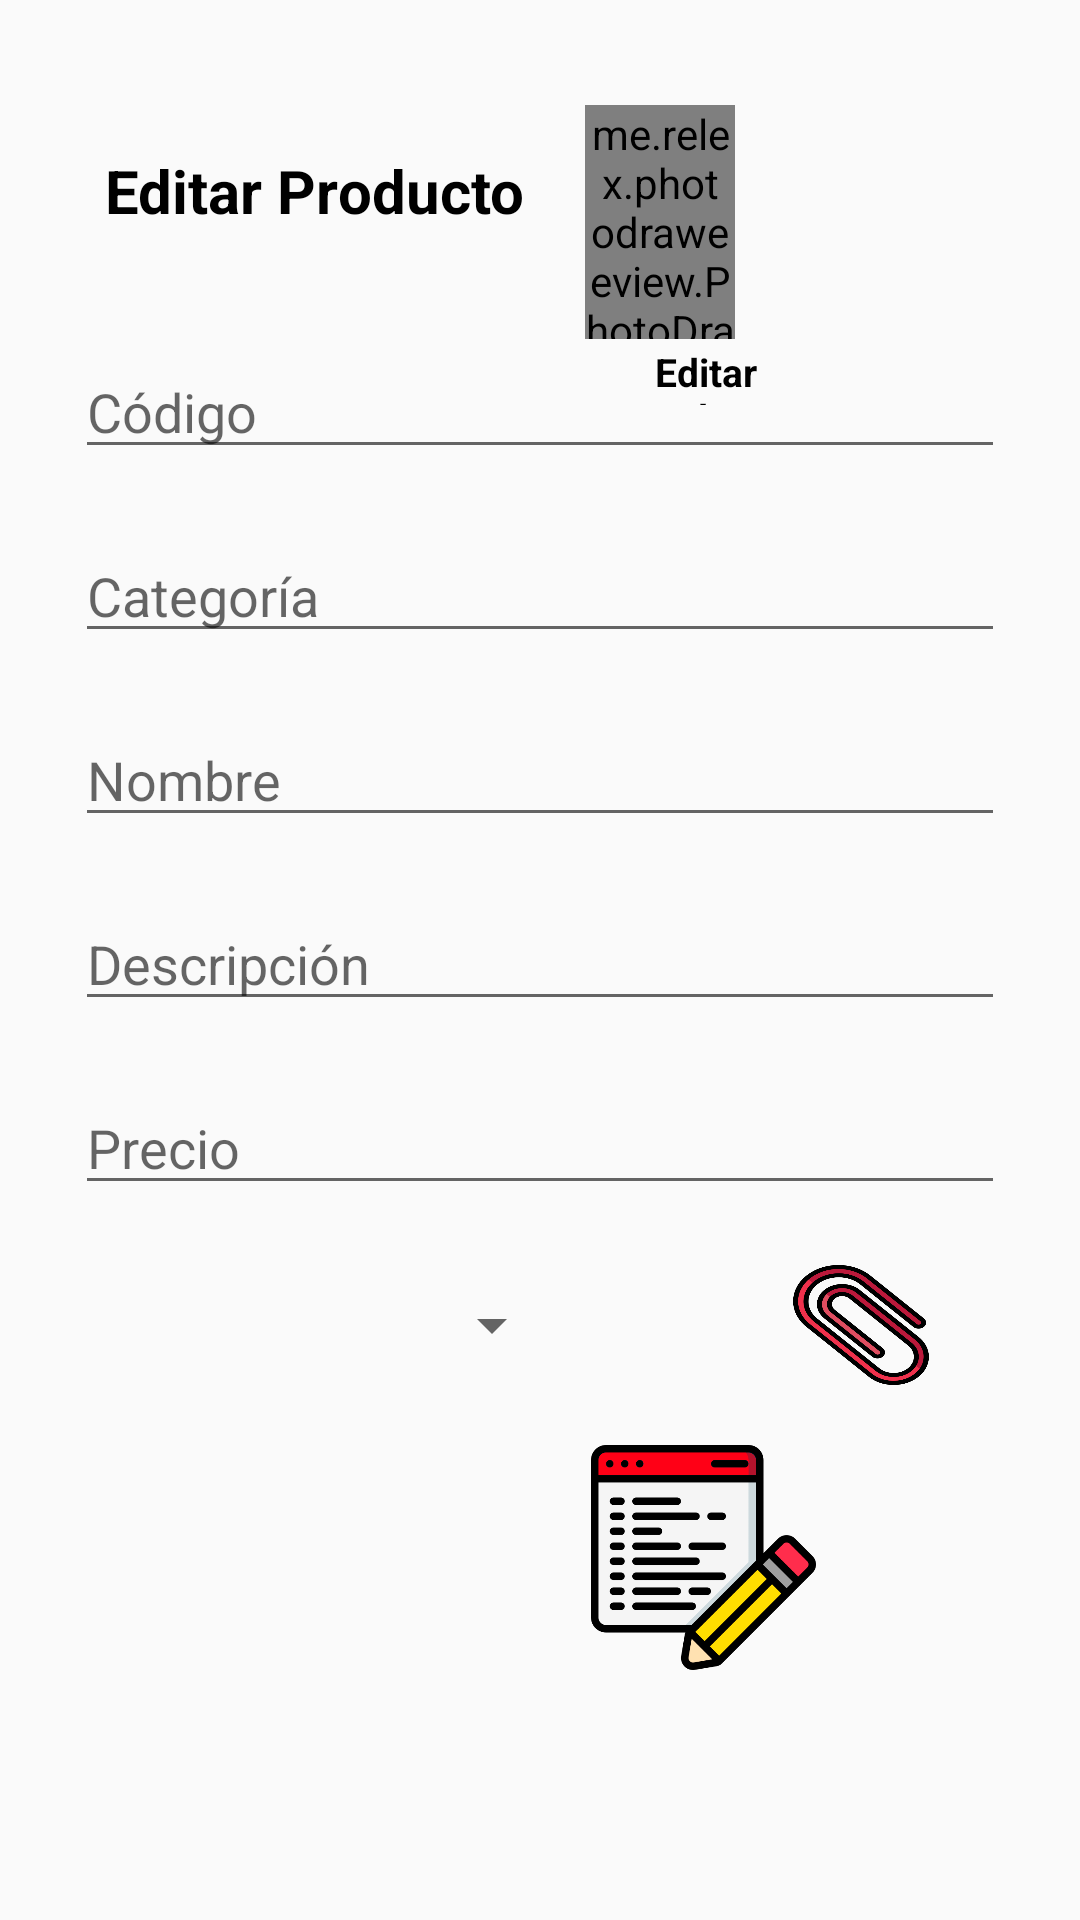

The Android layout XML behind this screen, and the referenced resources:
<!-- AndroidManifest.xml: application theme Theme -->
<!-- res/layout/popud_addp.xml -->
<RelativeLayout xmlns:android="http://schemas.android.com/apk/res/android"
    android:layout_width="300dp"
    android:layout_height="600dp"
    xmlns:app="http://schemas.android.com/apk/res-auto"
    android:padding="15dp">
    <TextView
        android:id="@+id/edt1"
        android:layout_width="180dp"
        android:layout_height="43dp"
        android:layout_marginStart="20dp"
        android:layout_marginTop="35dp"
        android:layout_marginEnd="40dp"
        android:text="@string/edtp"
        android:textColor="@color/black"
        android:textSize="20dp"
        android:textStyle="bold" />
    <me.relex.photodraweeview.PhotoDraweeView
        android:id="@+id/imagelog"
        android:layout_width="74dp"
        android:layout_height="78dp"
        android:layout_marginStart="180dp"
        android:layout_marginTop="20dp"
        android:layout_marginEnd="100dp"
        android:src="@drawable/df"/>
    <com.airbnb.lottie.LottieAnimationView
        android:id="@+id/imageView"
        android:layout_width="30dp"
        android:layout_height="30dp"
        android:layout_toRightOf="@id/imagelog"
        app:lottie_fileName="gallery.json"
        app:lottie_loop="true"
        />
    <TextView
        android:id="@+id/codigoact"
        android:layout_width="80dp"
        android:layout_height="20dp"
        android:layout_marginStart="180dp"
        android:layout_marginTop="100dp"
        android:layout_marginEnd="5dp"
        android:text="@string/edtp"
        android:textSize="13dp"
        android:textStyle="bold"
        android:gravity="center"
        android:textColor="@color/black"
        />

    <ScrollView
        android:layout_width="match_parent"
        android:layout_height="match_parent">

        <LinearLayout
            android:id="@+id/paramd"
            android:layout_width="match_parent"
            android:layout_height="wrap_content"
            android:layout_marginTop="60dp"
            android:orientation="vertical">

            <EditText
                android:id="@+id/icodigo"
                android:layout_width="match_parent"
                android:layout_height="wrap_content"
                android:layout_marginStart="10dp"
                android:layout_marginTop="40dp"
                android:layout_marginEnd="10dp"
                android:hint="@string/icod"
                android:textColor="@color/black" />

            <EditText
                android:id="@+id/icategoria"
                android:layout_width="match_parent"
                android:layout_height="wrap_content"
                android:layout_marginStart="10dp"
                android:layout_marginTop="20dp"
                android:layout_marginEnd="10dp"
                android:hint="@string/icat"
                android:textColor="@color/black" />

            <EditText
                android:id="@+id/inombre"
                android:layout_width="match_parent"
                android:layout_height="wrap_content"
                android:layout_marginStart="10dp"
                android:layout_marginTop="20dp"
                android:layout_marginEnd="10dp"
                android:hint="@string/inam"
                android:textColor="@color/black" />

            <EditText
                android:id="@+id/idescripcion"
                android:layout_width="match_parent"
                android:layout_height="wrap_content"
                android:layout_marginStart="10dp"
                android:layout_marginTop="20dp"
                android:layout_marginEnd="10dp"
                android:hint="@string/ides"
                android:textColor="@color/black" />

            <EditText
                android:id="@+id/iprecio"
                android:layout_width="match_parent"
                android:layout_height="wrap_content"
                android:layout_marginStart="10dp"
                android:layout_marginTop="20dp"
                android:layout_marginEnd="10dp"
                android:hint="@string/iprecio"
                android:inputType="numberDecimal"
                android:textColor="@color/black" />

            <RelativeLayout
                android:layout_width="match_parent"
                android:layout_height="wrap_content"
                android:layout_marginStart="10dp"
                android:layout_marginTop="20dp"
                android:layout_marginEnd="10dp">

                <Spinner
                    android:id="@+id/spinn"
                    android:layout_width="163dp"
                    android:layout_height="wrap_content"
                    android:layout_alignParentStart="true"
                    android:layout_centerVertical="true" />

                <Button
                    android:id="@+id/lik"
                    android:layout_width="50dp"
                    android:layout_height="40dp"
                    android:layout_alignParentEnd="true"
                    android:layout_marginEnd="23dp"
                    android:background="@drawable/clip"
                    android:gravity="center" />
                />
            </RelativeLayout>

            <RelativeLayout
                android:layout_width="match_parent"
                android:layout_height="wrap_content">

                <RelativeLayout
                    android:layout_width="50dp"
                    android:layout_height="60dp"
                    android:layout_marginStart="30dp"
                    android:layout_marginTop="20dp">

                    <ViewSwitcher
                        android:id="@+id/viewSwitcherdel"
                        android:layout_width="wrap_content"
                        android:layout_height="match_parent"
                        android:layout_gravity="start"
                        android:foregroundGravity="center">

                        <Button
                            android:id="@+id/delete"
                            android:layout_width="wrap_content"
                            android:layout_height="50dp"
                            android:layout_gravity="center"
                            android:background="@drawable/delete" />

                        <com.airbnb.lottie.LottieAnimationView
                            android:id="@+id/animationView2"
                            android:layout_width="wrap_content"
                            android:layout_height="match_parent"
                            app:lottie_autoPlay="false"
                            app:lottie_fileName="delete.json"
                            app:lottie_loop="false" />
                    </ViewSwitcher>
                </RelativeLayout>

                <RelativeLayout
                    android:layout_width="wrap_content"
                    android:layout_height="100dp">

                    <ViewSwitcher
                        android:id="@+id/viewSwitchered"
                        android:layout_width="130dp"
                        android:layout_height="wrap_content"
                        android:layout_gravity="end"
                        android:layout_marginStart="150dp"
                        android:layout_marginTop="10dp">

                        <Button
                            android:id="@+id/intodate"
                            android:layout_width="75dp"
                            android:layout_height="75dp"
                            android:layout_alignParentTop="true"
                            android:layout_alignParentEnd="true"
                            android:layout_gravity="end"
                            android:layout_marginTop="10dp"
                            android:layout_marginEnd="23dp"
                            android:layout_marginBottom="25dp"
                            android:background="@drawable/edit_edit" />

                        <com.airbnb.lottie.LottieAnimationView
                            android:id="@+id/animationView"
                            android:layout_width="100dp"
                            android:layout_height="100dp"
                            android:foregroundGravity="center"
                            app:lottie_autoPlay="false"
                            app:lottie_fileName="addp.json"
                            app:lottie_loop="false" />
                    </ViewSwitcher>
                </RelativeLayout>
            </RelativeLayout>
        </LinearLayout>
    </ScrollView>
</RelativeLayout>
<!-- resources referenced by this layout -->
<resources>
  <color name="black">#FF000000</color>
  <!-- drawable clip: png bitmap (drawable, 31519 bytes) -->
  <!-- drawable df: png bitmap (drawable, 8909 bytes) -->
  <!-- drawable edit_edit: png bitmap (drawable, 19682 bytes) -->
  <string name="edtp">Editar Producto</string>
  <string name="icat">Categoría</string>
  <string name="icod">Código</string>
  <string name="ides">Descripción</string>
  <string name="inam">Nombre</string>
  <string name="iprecio">Precio</string>
  <style name="Theme" parent="Theme.AppCompat.Light.NoActionBar">
          
          <item name="colorPrimary">@color/purple_500</item>
          <item name="colorPrimaryVariant">@color/purple_700</item>
          <item name="colorOnPrimary">@color/white</item>
          
          <item name="colorSecondary">@color/racer</item>
          <item name="colorSecondaryVariant">@color/racer</item>
          <item name="colorOnSecondary">@color/racer</item>
          
          <item name="android:statusBarColor">@color/black</item>
          
      </style>
  <color name="purple_500">#FF6200EE</color>
  <color name="purple_700">#FF3700B3</color>
  <color name="white">#FFFFFFFF</color>
  <color name="racer">#F5415A</color>
</resources>
